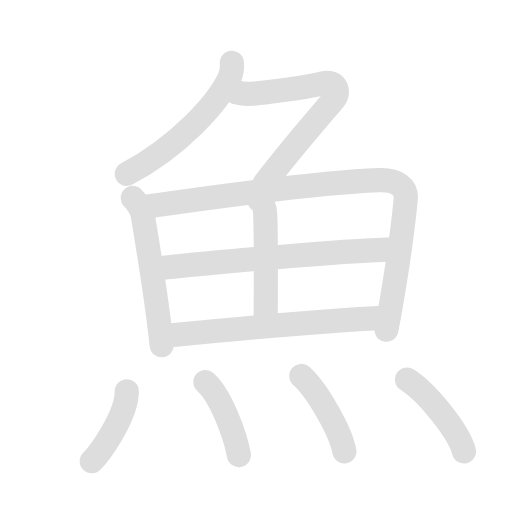
t = 0.00 s
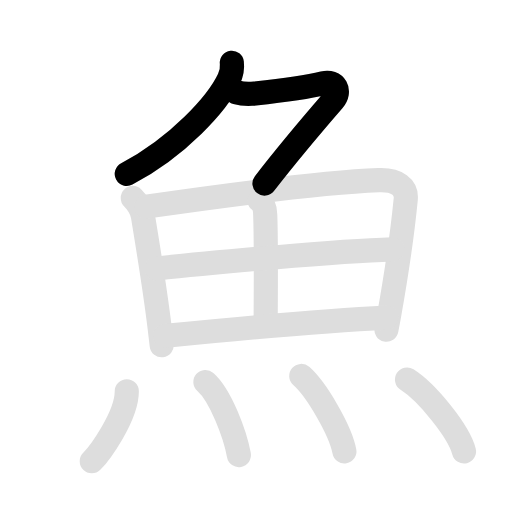
t = 2.08 s
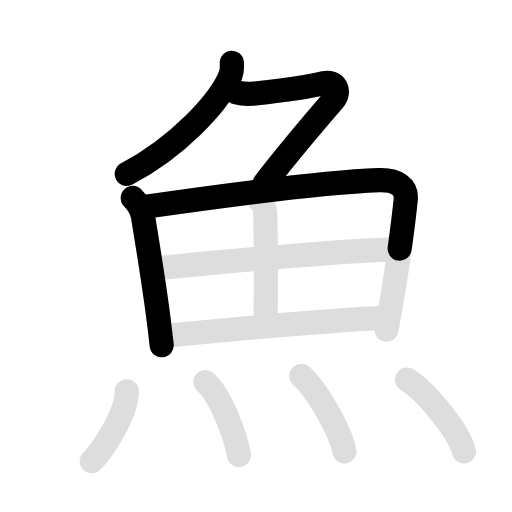
t = 4.00 s
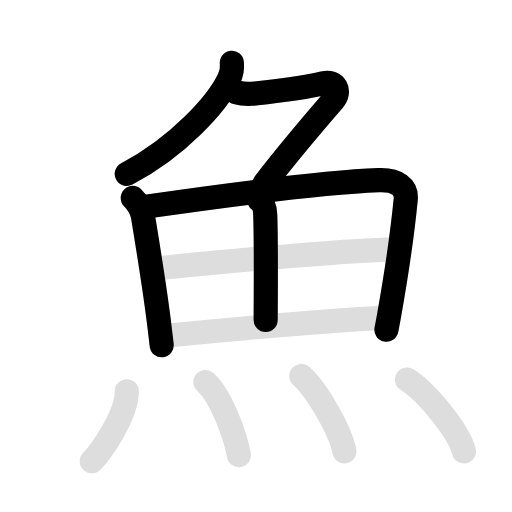
t = 5.90 s
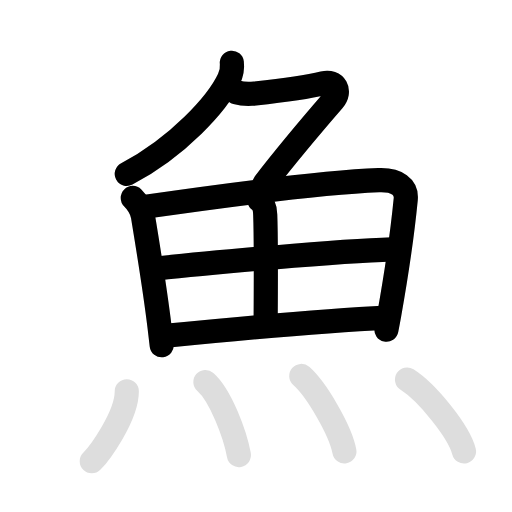
t = 7.70 s
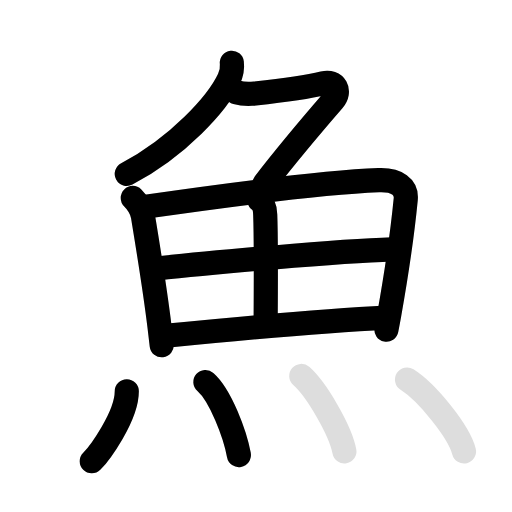
t = 10.00 s

The animated SVG that drew these frames (rendered in a browser with its animation timeline set to each time). Animation: 22 SMIL elements (animate=12,set=10); frames cover the first 10.00 s, repeats indefinitely.

<svg id="kvg-09b5a" class="kanjivg" viewBox="0 0 106 106" width="106" height="106" xmlns="http://www.w3.org/2000/svg" xmlns:xlink="http://www.w3.org/1999/xlink" xml:space="preserve" version="1.1" baseProfile="full"><defs><style type="text/css">path.black{fill:none;stroke:black;stroke-width:5;stroke-linecap:round;stroke-linejoin:round;}path.grey{fill:none;stroke:#ddd;stroke-width:5;stroke-linecap:round;stroke-linejoin:round;}path.stroke{fill:none;stroke:black;stroke-width:5;stroke-linecap:round;stroke-linejoin:round;}text{font-size:16px;font-family:Segoe UI Symbol,Cambria Math,DejaVu Sans,Symbola,Quivira,STIX,Code2000;-webkit-touch-callout:none;cursor:pointer;-webkit-user-select:none;-khtml-user-select:none;-moz-user-select:none;-ms-user-select:none;user-select: none;}text:hover{color:#777;}#reset{font-weight:bold;}</style><marker id="markerStart" markerWidth="8" markerHeight="8" style="overflow:visible;"><circle cx="0" cy="0" r="1.5" style="stroke:none;fill:red;fill-opacity:0.5;"/></marker><marker id="markerEnd" style="overflow:visible;"><circle cx="0" cy="0" r="0.8" style="stroke:none;fill:blue;fill-opacity:0.5;"><animate attributeName="opacity" from="1" to="0" dur="3s" repeatCount="indefinite" /></circle></marker></defs><path d="M48,13c0.14,1.21-0.07,2.22-0.59,3.32C45.08,21.29,37,30.31,26.25,36" class="grey" /><path d="M49,19.13c1.25,0.37,2.35,0.4,3.8,0.24c4.73-0.53,10.95-1.37,14.14-2.13c2.5-0.6,3.69,1.64,2.06,3.51c-4.94,5.7-9.5,11.12-14.25,17.25" class="grey" /><path d="M27.49,40.98c1.2,1.2,1.88,2.4,2.11,3.82c0.85,5.2,2.43,14.61,3.41,22.71c0.17,1.36,0.32,2.69,0.47,3.96" class="grey" /><path d="M30.27,42.78C45.25,40.62,67,37.75,78.41,37.3c3.85-0.15,5.83,1.46,5.59,3.95c-0.5,5.12-1.85,15.04-3.39,23.73c-0.2,1.15-0.41,2.25-0.61,3.27" class="grey" /><path d="M53.75,41.5c1,0.75,1.12,1.88,1.16,2.98C55.13,50.39,55,65.45,55,66.25" class="grey" /><path d="M32.47,55.61C43.5,54.38,69.88,52,81.21,51.64" class="grey" /><path d="M34.2,69.54c12.92-1.29,30.42-3.04,45.8-3.79" class="grey" /><path d="M26.25,81c0,5.25-5.75,13-7.25,14.5" class="grey" /><path d="M42.52,79.08c3.15,2.76,6.15,10.84,6.94,15.13" class="grey" /><path d="M62.37,77.83c3.15,2.76,8.15,11.34,8.93,15.63" class="grey" /><path d="M84.27,78.58c4.16,2.63,10.75,10.8,11.79,14.88" class="grey" /><path d="M48,13c0.14,1.21-0.07,2.22-0.59,3.32C45.08,21.29,37,30.31,26.25,36" class="stroke" stroke-dasharray="150"><animate attributeName="stroke-dashoffset" from="150" to="0" dur="1.8s" begin="0.0s" fill="freeze" /></path><path d="M49,19.13c1.25,0.37,2.35,0.4,3.8,0.24c4.73-0.53,10.95-1.37,14.14-2.13c2.5-0.6,3.69,1.64,2.06,3.51c-4.94,5.7-9.5,11.12-14.25,17.25" class="stroke" stroke-dasharray="150"><set attributeName="opacity" to="0" dur="1.0s" /><animate attributeName="stroke-dashoffset" from="150" to="0" dur="1.8s" begin="1.0s" fill="freeze" /></path><path d="M27.49,40.98c1.2,1.2,1.88,2.4,2.11,3.82c0.85,5.2,2.43,14.61,3.41,22.71c0.17,1.36,0.32,2.69,0.47,3.96" class="stroke" stroke-dasharray="150"><set attributeName="opacity" to="0" dur="2.2s" /><animate attributeName="stroke-dashoffset" from="150" to="0" dur="1.8s" begin="2.2s" fill="freeze" /></path><path d="M30.27,42.78C45.25,40.62,67,37.75,78.41,37.3c3.85-0.15,5.83,1.46,5.59,3.95c-0.5,5.12-1.85,15.04-3.39,23.73c-0.2,1.15-0.41,2.25-0.61,3.27" class="stroke" stroke-dasharray="150"><set attributeName="opacity" to="0" dur="3.2s" /><animate attributeName="stroke-dashoffset" from="150" to="0" dur="1.8s" begin="3.2s" fill="freeze" /></path><path d="M53.75,41.5c1,0.75,1.12,1.88,1.16,2.98C55.13,50.39,55,65.45,55,66.25" class="stroke" stroke-dasharray="150"><set attributeName="opacity" to="0" dur="4.9s" /><animate attributeName="stroke-dashoffset" from="150" to="0" dur="1.8s" begin="4.9s" fill="freeze" /></path><path d="M32.47,55.61C43.5,54.38,69.88,52,81.21,51.64" class="stroke" stroke-dasharray="150"><set attributeName="opacity" to="0" dur="5.9s" /><animate attributeName="stroke-dashoffset" from="150" to="0" dur="1.8s" begin="5.9s" fill="freeze" /></path><path d="M34.2,69.54c12.92-1.29,30.42-3.04,45.8-3.79" class="stroke" stroke-dasharray="150"><set attributeName="opacity" to="0" dur="7.1000000000000005s" /><animate attributeName="stroke-dashoffset" from="150" to="0" dur="1.8s" begin="7.1000000000000005s" fill="freeze" /></path><path d="M26.25,81c0,5.25-5.75,13-7.25,14.5" class="stroke" stroke-dasharray="150"><set attributeName="opacity" to="0" dur="8.3s" /><animate attributeName="stroke-dashoffset" from="150" to="0" dur="1.8s" begin="8.3s" fill="freeze" /></path><path d="M42.52,79.08c3.15,2.76,6.15,10.84,6.94,15.13" class="stroke" stroke-dasharray="150"><set attributeName="opacity" to="0" dur="9.200000000000001s" /><animate attributeName="stroke-dashoffset" from="150" to="0" dur="1.8s" begin="9.200000000000001s" fill="freeze" /></path><path d="M62.37,77.83c3.15,2.76,8.15,11.34,8.93,15.63" class="stroke" stroke-dasharray="150"><set attributeName="opacity" to="0" dur="10.100000000000001s" /><animate attributeName="stroke-dashoffset" from="150" to="0" dur="1.8s" begin="10.100000000000001s" fill="freeze" /></path><path d="M84.27,78.58c4.16,2.63,10.75,10.8,11.79,14.88" class="stroke" stroke-dasharray="150"><set attributeName="opacity" to="0" dur="11.000000000000002s" /><animate attributeName="stroke-dashoffset" from="150" to="0" dur="1.8s" begin="11.000000000000002s" fill="freeze" /></path></svg>
